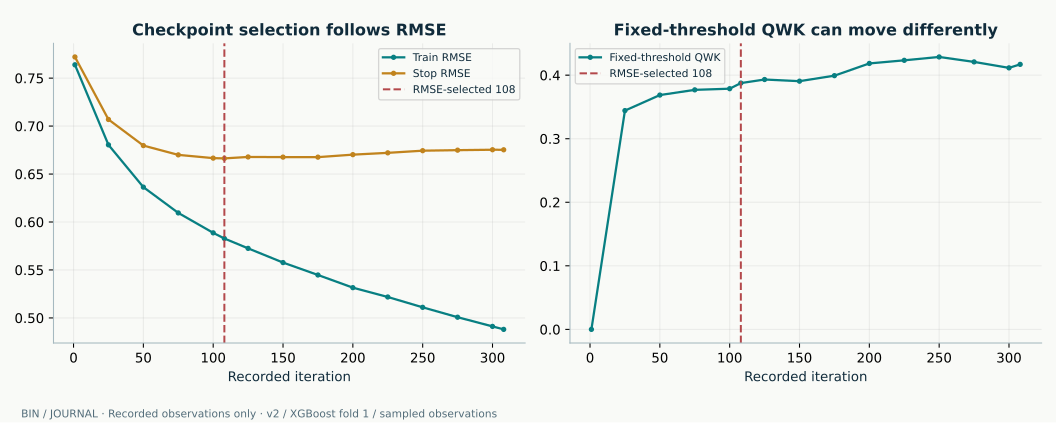

The file beside this chart, header and first rows:
iteration, train_rmse, stop_rmse, stop_fixed_qwk
1, 0.7639, 0.7721, 0.0
25, 0.6804, 0.7069, 0.3443
50, 0.6364, 0.6797, 0.3687
75, 0.6095, 0.67, 0.3769
100, 0.5887, 0.6666, 0.3787
108, 0.5828, 0.6663, 0.3875
125, 0.5725, 0.6678, 0.3932
150, 0.5577, 0.6677, 0.3905
175, 0.5448, 0.6676, 0.3992
200, 0.5315, 0.6702, 0.4185
225, 0.5218, 0.6721, 0.4234
250, 0.511, 0.6744, 0.4287
275, 0.5007, 0.6749, 0.4209
300, 0.4911, 0.6753, 0.4115
308, 0.488, 0.6753, 0.417
